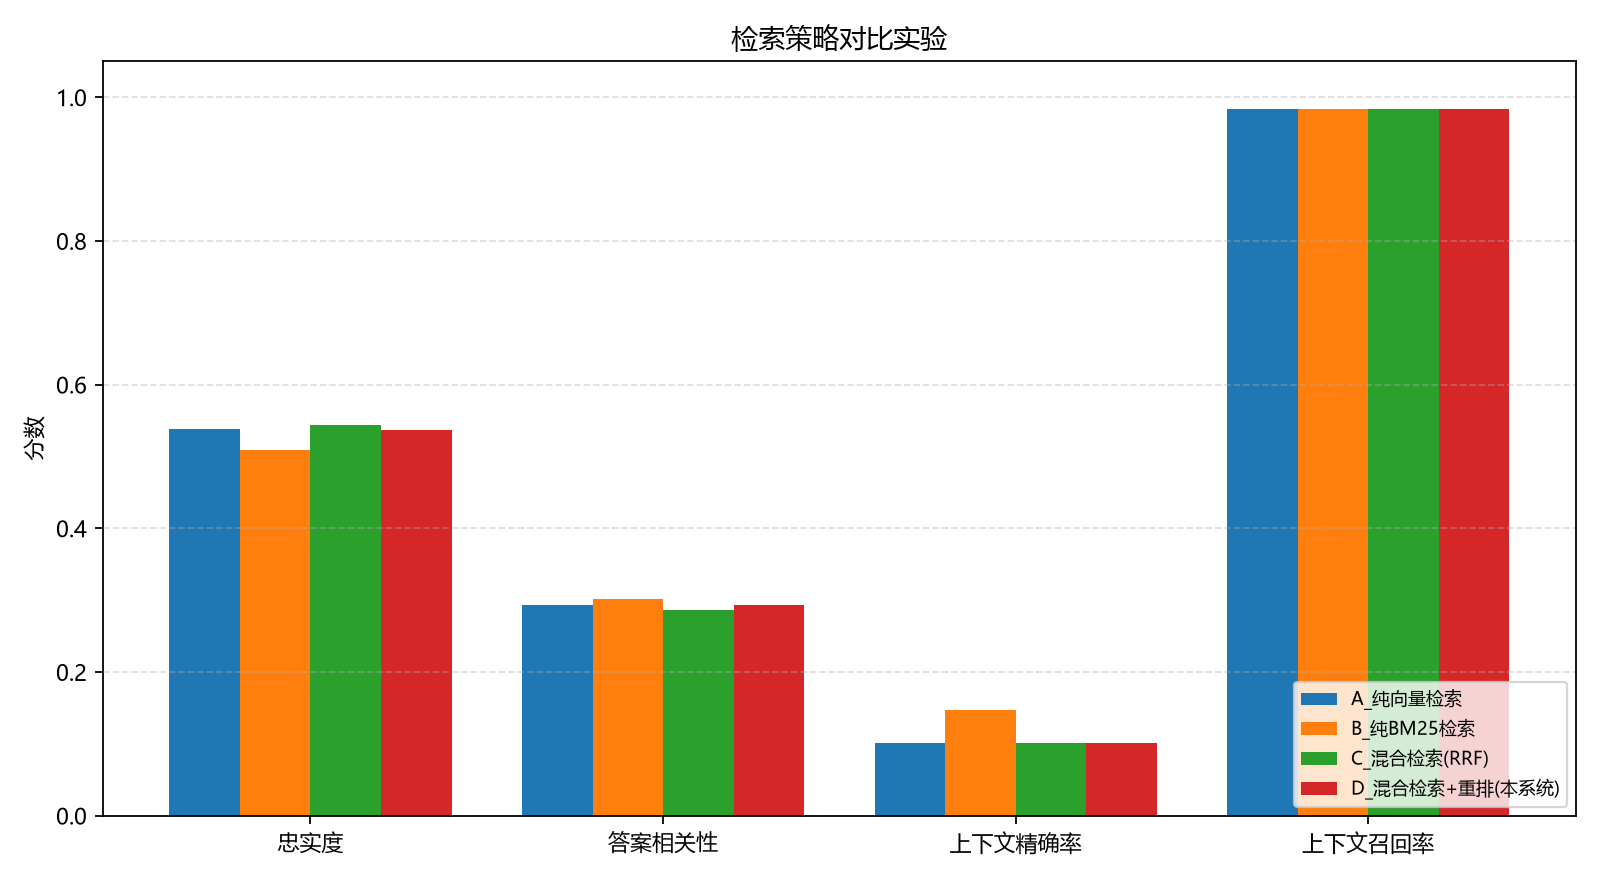

The table this chart was drawn from, first rows:
config, strategy, faithfulness, answer_relevancy, context_precision, context_recall, avg_latency_ms, samples, reranker
A_纯向量检索, vector, 0.538, 0.2934, 0.1014, 0.9833, 1953, 60, none
B_纯BM25检索, bm25, 0.5084, 0.3022, 0.1472, 0.9833, 3808, 60, none
C_混合检索(RRF), hybrid, 0.5432, 0.2867, 0.1014, 0.9833, 3766, 60, none
D_混合检索+重排(本系统), hybrid_rerank, 0.5366, 0.2926, 0.1014, 0.9833, 3693, 60, lexical-proxy
